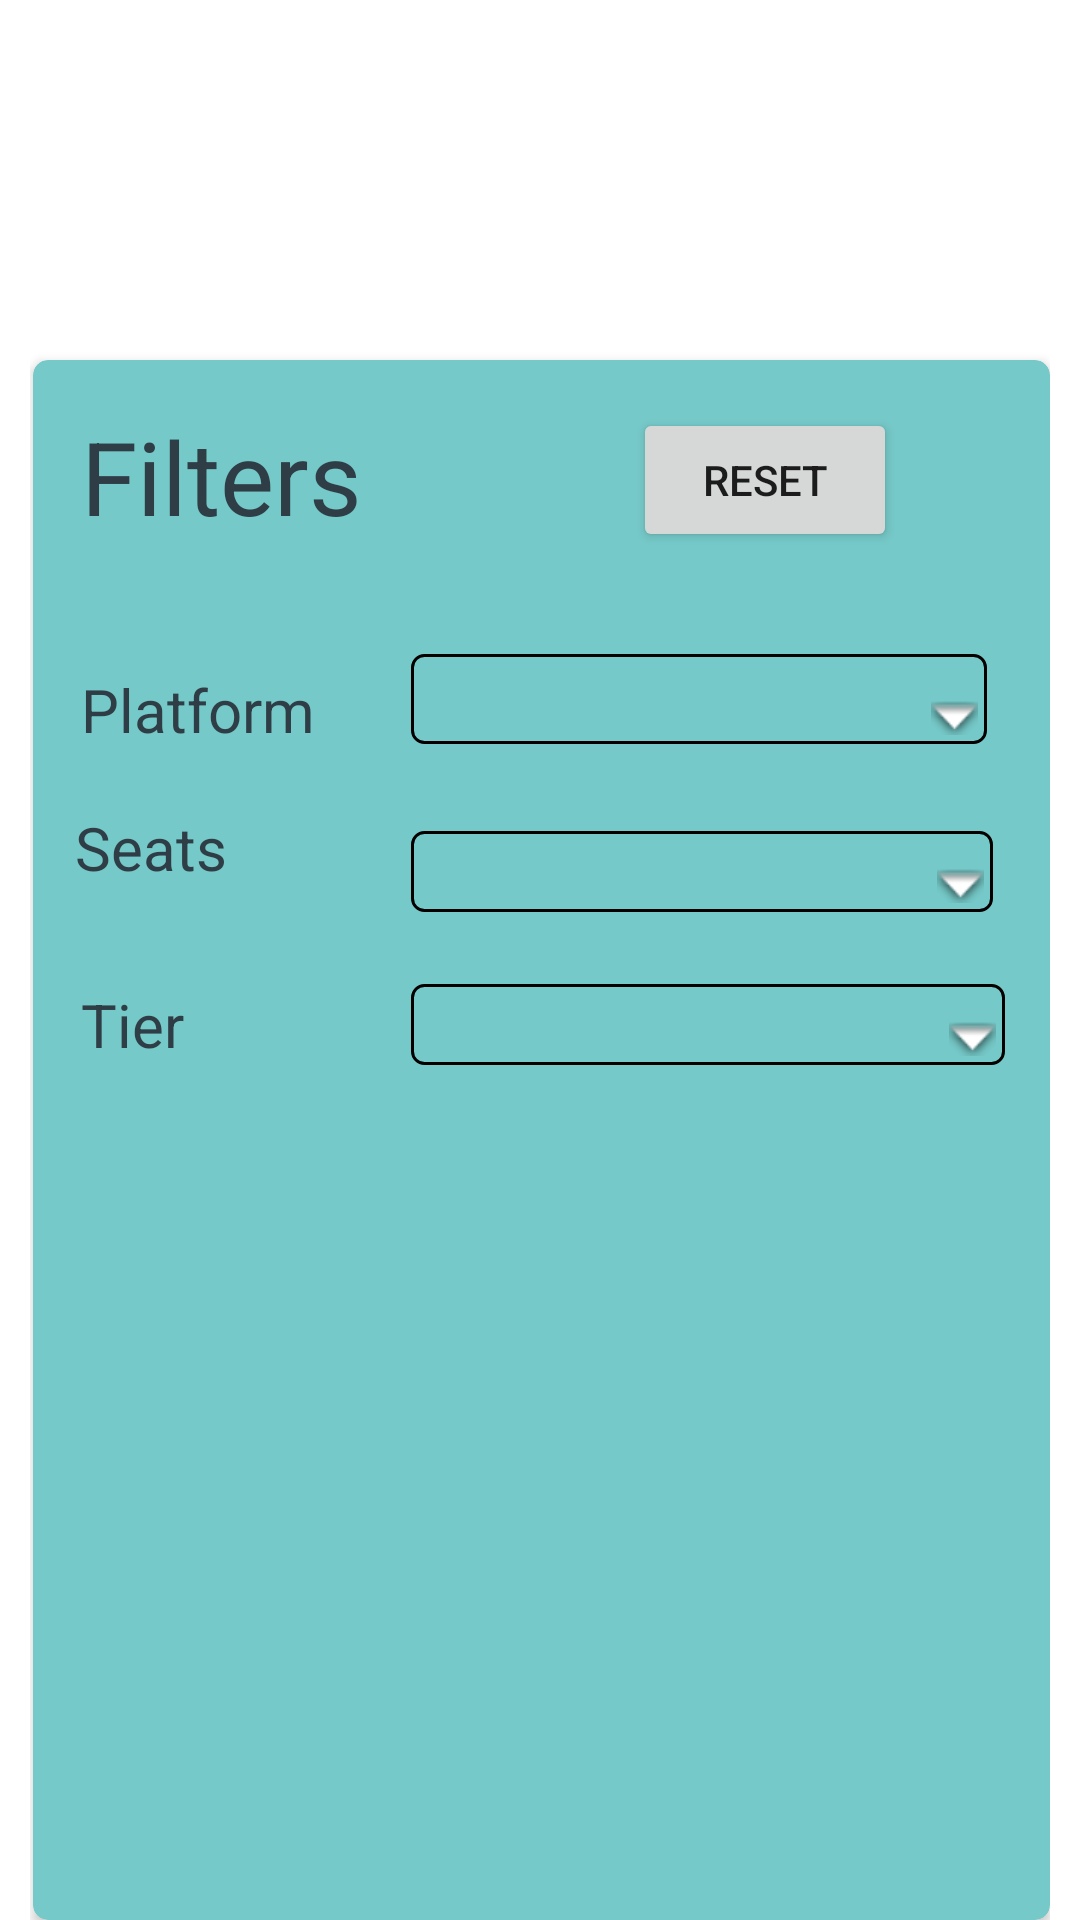

Android layout source for this screen:
<!-- AndroidManifest.xml: application theme Theme.RideSage -->
<!-- res/layout/activity_filter_popup.xml -->
<?xml version="1.0" encoding="utf-8"?>
<androidx.constraintlayout.widget.ConstraintLayout xmlns:android="http://schemas.android.com/apk/res/android"
    xmlns:app="http://schemas.android.com/apk/res-auto"
    xmlns:tools="http://schemas.android.com/tools"
    android:layout_width="wrap_content"
    android:layout_height="wrap_content"
    android:paddingLeft="10dp"
    android:paddingRight="10dp"
    android:gravity="center"
    tools:context=".FilterPopup">

    <androidx.cardview.widget.CardView
        android:layout_width="match_parent"
        android:layout_height="match_parent"
        android:layout_marginStart="1dp"
        android:layout_marginTop="120dp"
        app:cardBackgroundColor="@color/turquoise"
        app:cardCornerRadius="5dp"
        app:layout_constraintStart_toStartOf="parent"
        app:layout_constraintTop_toTopOf="parent">

        <TextView
            android:id="@+id/textSort"
            android:layout_width="wrap_content"
            android:layout_height="wrap_content"
            android:layout_marginStart="16dp"
            android:layout_marginTop="16dp"
            android:text="Filters"
            android:textColor="@color/charcoal"
            android:textSize="34sp"
            app:layout_constraintStart_toStartOf="parent"
            app:layout_constraintTop_toTopOf="parent" />

        <Button
            android:id="@+id/buttonReset"
            android:layout_width="wrap_content"
            android:layout_height="wrap_content"
            android:layout_marginEnd="16dp"
            android:layout_marginTop="16dp"
            android:layout_marginStart="200dp"
            android:text="reset"
            app:layout_constraintStart_toStartOf="parent"
            app:layout_constraintTop_toTopOf="parent" />/>

        <Spinner
            android:id="@+id/platformSelect"
            android:layout_width="192dp"
            android:layout_height="30dp"
            android:layout_marginStart="126dp"
            android:layout_marginTop="98dp"
            android:background="@drawable/spinner_background"
            android:overlapAnchor="false"
            app:layout_constraintStart_toStartOf="parent"
            app:layout_constraintTop_toTopOf="parent" />

        <TextView
            android:id="@+id/textView15"
            android:layout_width="wrap_content"
            android:layout_height="wrap_content"
            android:layout_marginStart="16dp"
            android:layout_marginTop="103dp"
            android:text="Platform"
            android:textColor="@color/charcoal"
            android:textSize="20sp"
            app:layout_constraintStart_toStartOf="parent"
            app:layout_constraintTop_toTopOf="parent"
            />

        <TextView
            android:id="@+id/textView16"
            android:layout_width="wrap_content"
            android:layout_height="wrap_content"
            android:layout_marginStart="14dp"
            android:layout_marginTop="149dp"
            android:text="Seats"
            android:textColor="@color/charcoal"
            android:textSize="20sp"
            app:layout_constraintStart_toStartOf="parent"
            app:layout_constraintTop_toTopOf="parent" />

        <TextView
            android:id="@+id/textView17"
            android:layout_width="wrap_content"
            android:layout_height="wrap_content"
            android:layout_marginStart="16dp"
            android:layout_marginTop="208dp"
            android:paddingBottom="20dp"
            android:text="Tier"
            android:textColor="@color/charcoal"
            android:textSize="20sp"
            app:layout_constraintStart_toStartOf="parent"
            app:layout_constraintTop_toTopOf="parent" />

        <Spinner
            android:id="@+id/seatSelect"
            android:layout_width="194dp"
            android:layout_height="27dp"
            android:layout_marginStart="126dp"
            android:layout_marginTop="157dp"
            app:layout_constraintStart_toStartOf="parent"
            app:layout_constraintTop_toTopOf="parent"
            android:overlapAnchor="false"
            android:background="@drawable/spinner_background"/>

        <Spinner
            android:id="@+id/tierSelect"
            android:layout_width="198dp"
            android:layout_height="27dp"
            android:layout_marginStart="126dp"
            android:layout_marginTop="208dp"
            app:layout_constraintStart_toStartOf="parent"
            app:layout_constraintTop_toTopOf="parent"
            android:overlapAnchor="false"
            android:background="@drawable/spinner_background"/>


    </androidx.cardview.widget.CardView>

</androidx.constraintlayout.widget.ConstraintLayout>
<!-- resources referenced by this layout -->
<resources>
  <color name="charcoal">#2F3E46</color>
  <color name="turquoise">#75C9C8</color>
  <!-- drawable spinner_background (drawable) -->
  <?xml version="1.0" encoding="utf-8"?>
  <selector xmlns:android="http://schemas.android.com/apk/res/android">
  
      <item><layer-list>
          <item><shape>
              <stroke android:width="1dp" android:color="#000000" />
  
              <corners android:radius="4dp" />
  
              <padding android:bottom="3dp" android:left="3dp" android:right="3dp" android:top="3dp" />
          </shape></item>
          <item ><bitmap android:gravity="bottom|right"
              android:src="@android:drawable/arrow_down_float"
              android:tint="@color/quantum_grey900"/>
          </item>
      </layer-list></item>
  
  </selector>
  <style name="Theme.RideSage" parent="Theme.MaterialComponents.DayNight.DarkActionBar">
          
          <item name="colorPrimary">@color/purple_500</item>
          <item name="colorPrimaryVariant">@color/purple_700</item>
          <item name="colorOnPrimary">@color/white</item>
          
          <item name="colorSecondary">@color/teal_200</item>
          <item name="colorSecondaryVariant">@color/teal_700</item>
          <item name="colorOnSecondary">@color/black</item>
          
          <item name="android:statusBarColor" tools:targetApi="l">?attr/colorPrimaryVariant</item>
          
      </style>
  <color name="purple_500">#FF6200EE</color>
  <color name="purple_700">#FF3700B3</color>
  <color name="white">#FFFFFFFF</color>
  <color name="teal_200">#FF03DAC5</color>
  <color name="teal_700">#FF018786</color>
  <color name="black">#FF000000</color>
</resources>
